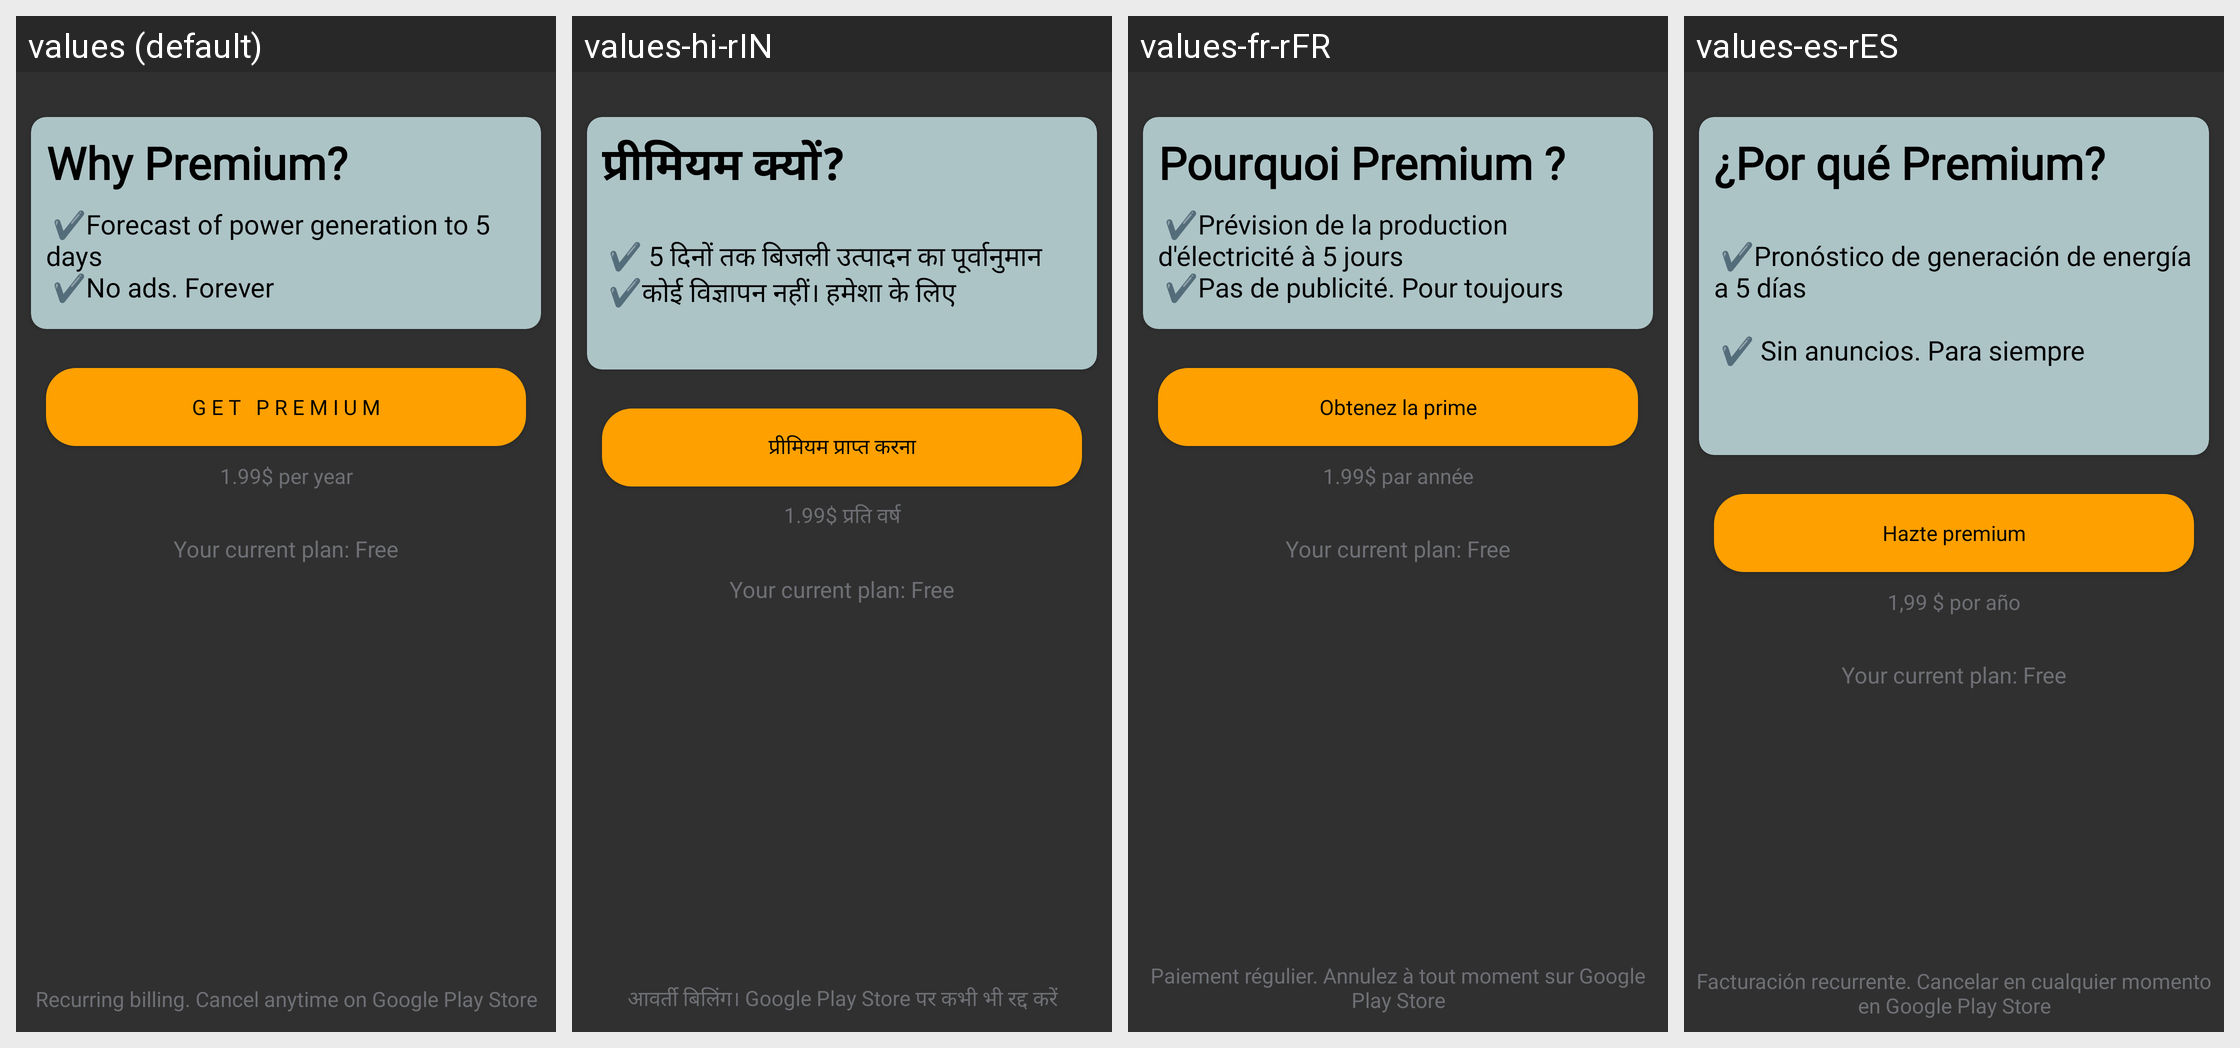

The Android screen above is rendered under several locales of the same app. Produce the string resources it draws, with the default and per-locale values.
Android screen res/layout/fragment_purchace.xml rendered under 4 locales, left to right: values (default), values-hi-rIN, values-fr-rFR, values-es-rES. Device: Nexus 5 (rendered at 1080×1920; each locale shown at half size, 540×960, under a caption strip naming it); theme Theme.splashScreenTheme.
Other locales in the repository, not shown: values-de-rDE.
Strings drawn on this screen, with the default value and each locale's value (text and hints the layout hard-codes, and strings that could not be matched under every locale, appear in the picture but are not listed):

why_premium_title
  values: Why Premium?
  values-hi-rIN: प्रीमियम क्यों?
  values-fr-rFR: Pourquoi Premium ?
  values-es-rES: ¿Por qué Premium?

purchase_why
  values: 
       ✔️Forecast of power generation to 5 days 
       ✔️No ads. Forever
  values-hi-rIN: 
       
       ✔️ 5 दिनों तक बिजली उत्पादन का पूर्वानुमान 
       ✔️कोई विज्ञापन नहीं। हमेशा के लिए
      
  values-fr-rFR: 
       ✔️Prévision de la production d'électricité à 5 jours 
       ✔️Pas de publicité. Pour toujours
  values-es-rES: 
             
       ✔️Pronóstico de generación de energía a 5 días
             
       ✔️ Sin anuncios. Para siempre
             
          

g_e_t_p_r_e_m_i_u_m_button
  values: G E T   P R E M I U M
  values-hi-rIN: प्रीमियम प्राप्त करना
  values-fr-rFR: Obtenez la prime
  values-es-rES: Hazte premium

price_of_premium_1_99_per_year
  values: 1.99$ per year
  values-hi-rIN: 1.99$ प्रति वर्ष
  values-fr-rFR: 1.99$ par année
  values-es-rES: 1,99 $ por año

hint_recurring_billing_cancel_anytime_on_google_play_store
  values: Recurring billing. Cancel anytime on Google Play Store
  values-hi-rIN: आवर्ती बिलिंग। Google Play Store पर कभी भी रद्द करें
  values-fr-rFR: Paiement régulier. Annulez à tout moment sur Google Play Store
  values-es-rES: Facturación recurrente. Cancelar en cualquier momento en Google Play Store
